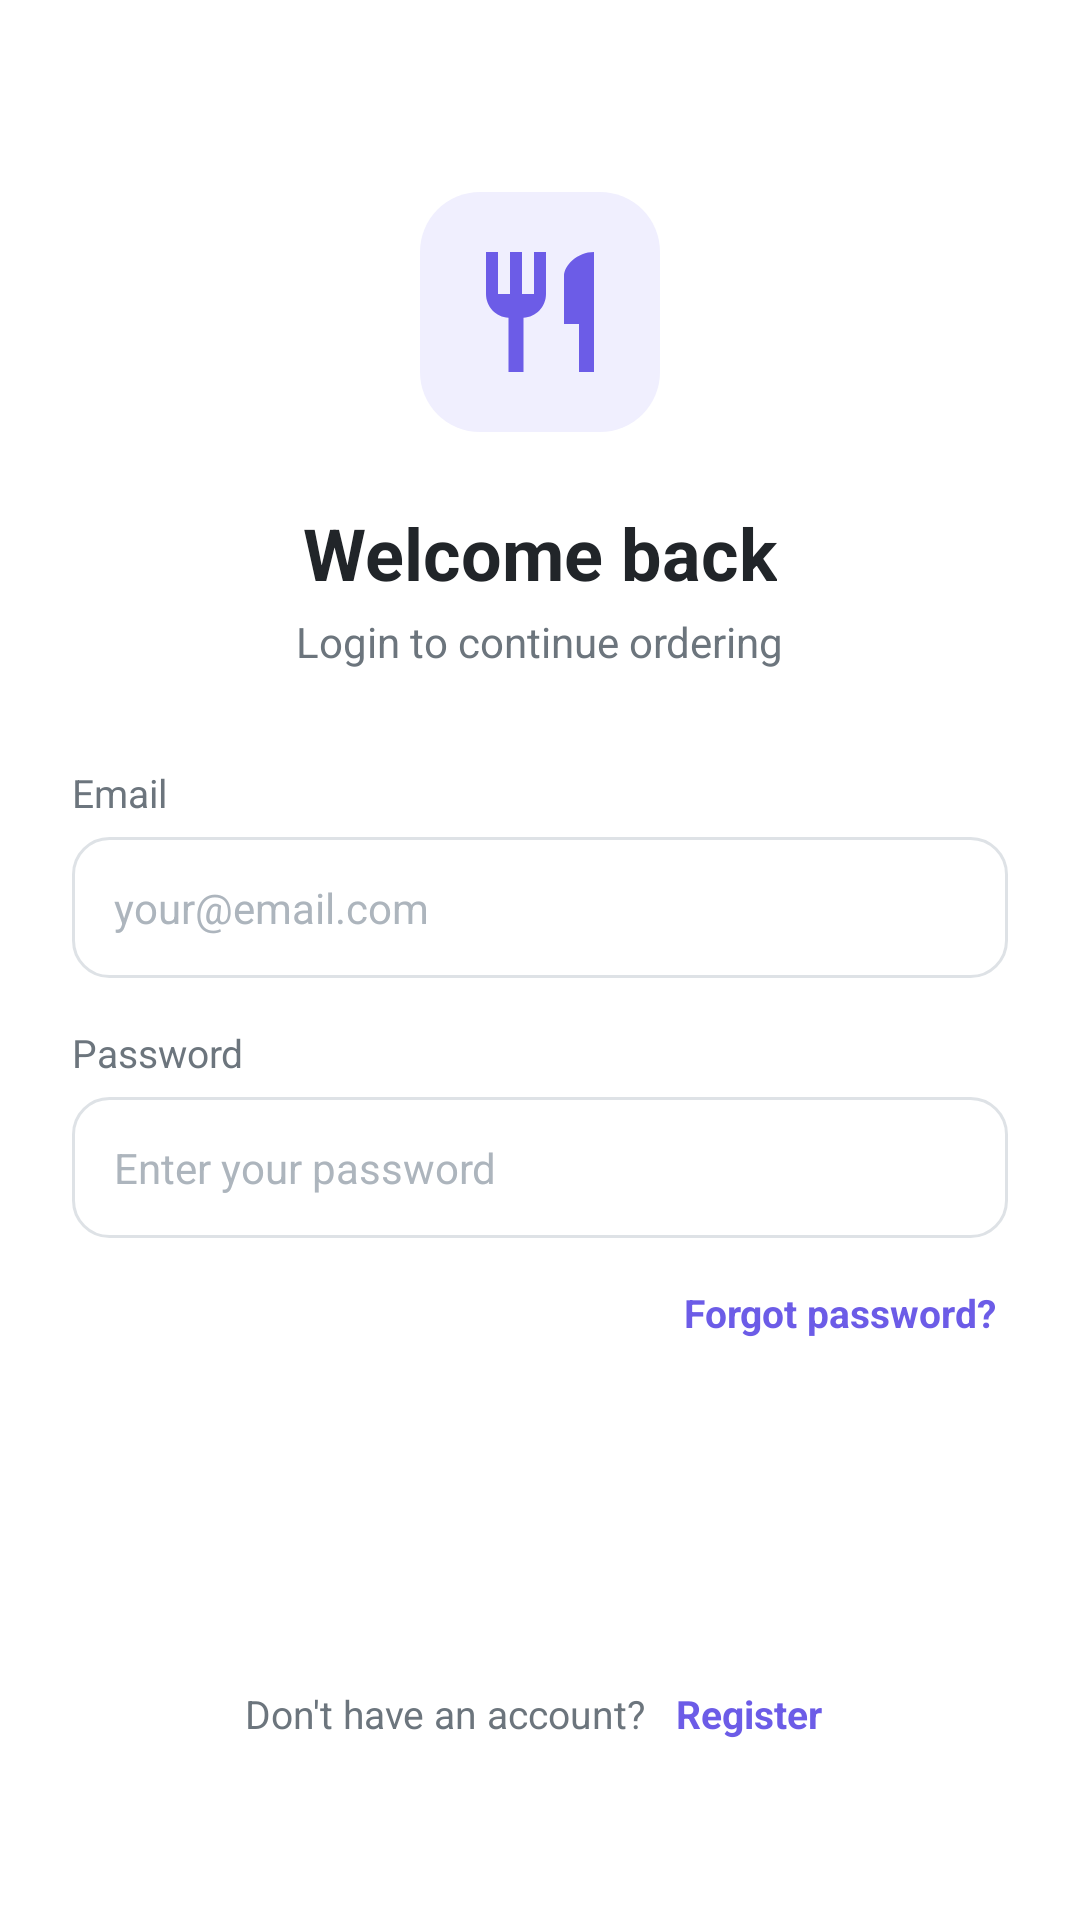

Layout XML and referenced resources for this Android screen:
<!-- AndroidManifest.xml: application theme Theme.FoodOrderApp -->
<!-- res/layout/activity_login.xml -->
<?xml version="1.0" encoding="utf-8"?>
<ScrollView xmlns:android="http://schemas.android.com/apk/res/android"
    xmlns:tools="http://schemas.android.com/tools"
    android:layout_width="match_parent"
    android:layout_height="match_parent"
    android:background="@color/white"
    android:fillViewport="true"
    tools:context=".ui.auth.LoginActivity">

    <LinearLayout
        android:layout_width="match_parent"
        android:layout_height="wrap_content"
        android:orientation="vertical"
        android:padding="24dp">

        <Space
            android:layout_width="match_parent"
            android:layout_height="40dp" />

        <ImageView
            android:layout_width="80dp"
            android:layout_height="80dp"
            android:layout_gravity="center"
            android:background="@drawable/bg_logo_circle"
            android:padding="16dp"
            android:src="@drawable/ic_food"
            android:contentDescription="@string/app_name" />

        <TextView
            android:layout_width="wrap_content"
            android:layout_height="wrap_content"
            android:layout_gravity="center"
            android:layout_marginTop="24dp"
            android:text="@string/login_title"
            android:textColor="@color/text_primary"
            android:textSize="24sp"
            android:textStyle="bold" />

        <TextView
            android:layout_width="wrap_content"
            android:layout_height="wrap_content"
            android:layout_gravity="center"
            android:layout_marginTop="4dp"
            android:text="@string/login_subtitle"
            android:textColor="@color/text_secondary"
            android:textSize="14sp" />

        <TextView
            android:layout_width="wrap_content"
            android:layout_height="wrap_content"
            android:layout_marginTop="32dp"
            android:text="@string/login_email_label"
            android:textColor="@color/text_secondary"
            android:textSize="13sp" />

        <EditText
            android:id="@+id/etEmail"
            android:layout_width="match_parent"
            android:layout_height="wrap_content"
            android:layout_marginTop="6dp"
            android:background="@drawable/bg_input_field"
            android:hint="@string/login_email_hint"
            android:inputType="textEmailAddress"
            android:padding="14dp"
            android:textColor="@color/text_primary"
            android:textColorHint="@color/text_hint"
            android:textSize="14sp"
            android:autofillHints="emailAddress" />

        <TextView
            android:layout_width="wrap_content"
            android:layout_height="wrap_content"
            android:layout_marginTop="16dp"
            android:text="@string/login_password_label"
            android:textColor="@color/text_secondary"
            android:textSize="13sp" />

        <EditText
            android:id="@+id/etPassword"
            android:layout_width="match_parent"
            android:layout_height="wrap_content"
            android:layout_marginTop="6dp"
            android:background="@drawable/bg_input_field"
            android:hint="@string/login_password_hint"
            android:inputType="textPassword"
            android:padding="14dp"
            android:textColor="@color/text_primary"
            android:textColorHint="@color/text_hint"
            android:textSize="14sp"
            android:autofillHints="password" />

        <TextView
            android:id="@+id/tvForgotPassword"
            android:layout_width="wrap_content"
            android:layout_height="wrap_content"
            android:layout_gravity="end"
            android:layout_marginTop="12dp"
            android:padding="4dp"
            android:text="@string/login_forgot_password"
            android:textColor="@color/primary"
            android:textSize="13sp"
            android:textStyle="bold" />

        <Button
            android:id="@+id/btnLogin"
            android:layout_width="match_parent"
            android:layout_height="52dp"
            android:layout_marginTop="24dp"
            android:background="@drawable/bg_button_primary"
            android:text="@string/login_button"
            android:textAllCaps="false"
            android:textColor="@color/white"
            android:textSize="16sp"
            android:textStyle="bold" />

        <ProgressBar
            android:id="@+id/progressBar"
            android:layout_width="wrap_content"
            android:layout_height="wrap_content"
            android:layout_gravity="center"
            android:layout_marginTop="16dp"
            android:visibility="gone"
            android:indeterminateTint="@color/primary" />

        <LinearLayout
            android:layout_width="wrap_content"
            android:layout_height="wrap_content"
            android:layout_gravity="center"
            android:layout_marginTop="32dp"
            android:layout_marginBottom="24dp"
            android:gravity="center"
            android:orientation="horizontal">

            <TextView
                android:layout_width="wrap_content"
                android:layout_height="wrap_content"
                android:text="@string/login_no_account"
                android:textColor="@color/text_secondary"
                android:textSize="13sp" />

            <TextView
                android:id="@+id/tvRegister"
                android:layout_width="wrap_content"
                android:layout_height="wrap_content"
                android:layout_marginStart="6dp"
                android:padding="4dp"
                android:text="@string/login_register_link"
                android:textColor="@color/primary"
                android:textSize="13sp"
                android:textStyle="bold" />

        </LinearLayout>

    </LinearLayout>

</ScrollView>
<!-- resources referenced by this layout -->
<resources>
  <color name="primary">#6C5CE7</color>
  <color name="text_hint">#ADB5BD</color>
  <color name="text_primary">#212529</color>
  <color name="text_secondary">#6C757D</color>
  <color name="white">#FFFFFF</color>
  <!-- drawable bg_input_field (drawable) -->
  <?xml version="1.0" encoding="utf-8"?>
  <shape xmlns:android="http://schemas.android.com/apk/res/android"
      android:shape="rectangle">
      <solid android:color="@color/white" />
      <stroke
          android:width="1dp"
          android:color="@color/border" />
      <corners android:radius="12dp" />
      <padding
          android:left="12dp"
          android:right="12dp"
          android:top="10dp"
          android:bottom="10dp" />
  </shape>
  <!-- drawable bg_logo_circle (drawable) -->
  <?xml version="1.0" encoding="utf-8"?>
  <shape xmlns:android="http://schemas.android.com/apk/res/android"
      android:shape="rectangle">
      <solid android:color="@color/primary_bg" />
      <corners android:radius="20dp" />
  </shape>
  <!-- drawable ic_food (drawable) -->
  <vector xmlns:android="http://schemas.android.com/apk/res/android"
      android:width="48dp"
      android:height="48dp"
      android:viewportWidth="24"
      android:viewportHeight="24">
      <path
          android:fillColor="@color/primary"
          android:pathData="M11,9H9V2H7v7H5V2H3v7c0,2.12 1.66,3.84 3.75,3.97V22h2.5v-9.03C11.34,12.84 13,11.12 13,9V2h-2V9zM16,6v8h2.5v8H21V2C18.24,2 16,4.24 16,6z" />
  </vector>
  <string name="app_name">FoodOrderApp</string>
  <string name="login_button">Login</string>
  <string name="login_email_hint">your@email.com</string>
  <string name="login_email_label">Email</string>
  <string name="login_forgot_password">Forgot password?</string>
  <string name="login_no_account">Don\'t have an account?</string>
  <string name="login_password_hint">Enter your password</string>
  <string name="login_password_label">Password</string>
  <string name="login_register_link">Register</string>
  <string name="login_subtitle">Login to continue ordering</string>
  <string name="login_title">Welcome back</string>
  <style name="Theme.FoodOrderApp" parent="Theme.MaterialComponents.DayNight.NoActionBar">
          
          <item name="colorPrimary">@color/primary</item>
          <item name="colorPrimaryVariant">@color/primary_dark</item>
          <item name="colorOnPrimary">@color/white</item>
  
          
          <item name="colorSecondary">@color/primary_light</item>
          <item name="colorSecondaryVariant">@color/primary</item>
          <item name="colorOnSecondary">@color/white</item>
  
          
          <item name="android:statusBarColor">@color/status_bar</item>
          <item name="android:windowLightStatusBar">false</item>
  
          
          <item name="android:windowBackground">@color/background</item>
  
          
          <item name="android:fontFamily">sans-serif</item>
      </style>
  <color name="border">#DEE2E6</color>
  <color name="primary_bg">#F0EFFE</color>
  <color name="primary_dark">#5849C7</color>
  <color name="primary_light">#A29BFE</color>
  <color name="status_bar">#5849C7</color>
  <color name="background">#FFFFFF</color>
</resources>
